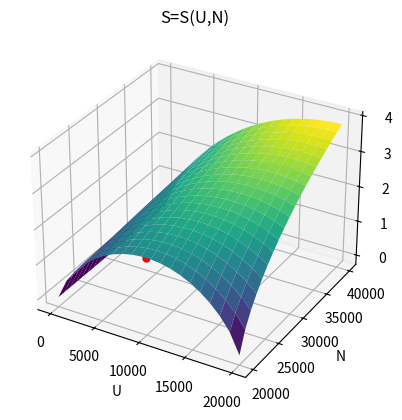

This chart was generated by the following Python code:
# -*- coding: utf-8 -*-
"""
Created on Tue Feb  1 12:11:31 2022

[redacted]
"""
import matplotlib.pyplot as plt
import numpy as np
from scipy.constants import *
############parametros

epsilon=1

def s(u,n):
    return k*u/epsilon*(np.log((n*epsilon/u)*(1-u/(n*epsilon)))
                        -n*epsilon/u*np.log(1-u/(n*epsilon)))

u=np.linspace(1,20000,20)

n=np.linspace(20001,20001*2,20)
U,N = np.meshgrid(u,n)
S=s(U,N)

fig = plt.figure()
ax = plt.axes(projection='3d')
#ax.contour3D(X, Y, Z, 50, cmap='binary')
ax.set_xlabel('U')
ax.set_ylabel('N')
ax.set_zlabel('S')
ax.scatter(n[0]*epsilon/2,n[0],s(n[0]*epsilon/2,n[0]),c='Red',s=5**2)
ax.plot_surface(U, N, S, rstride=1, cstride=1,
                cmap='viridis', edgecolor='none')
ax.set_title('S=S(U,N)')




